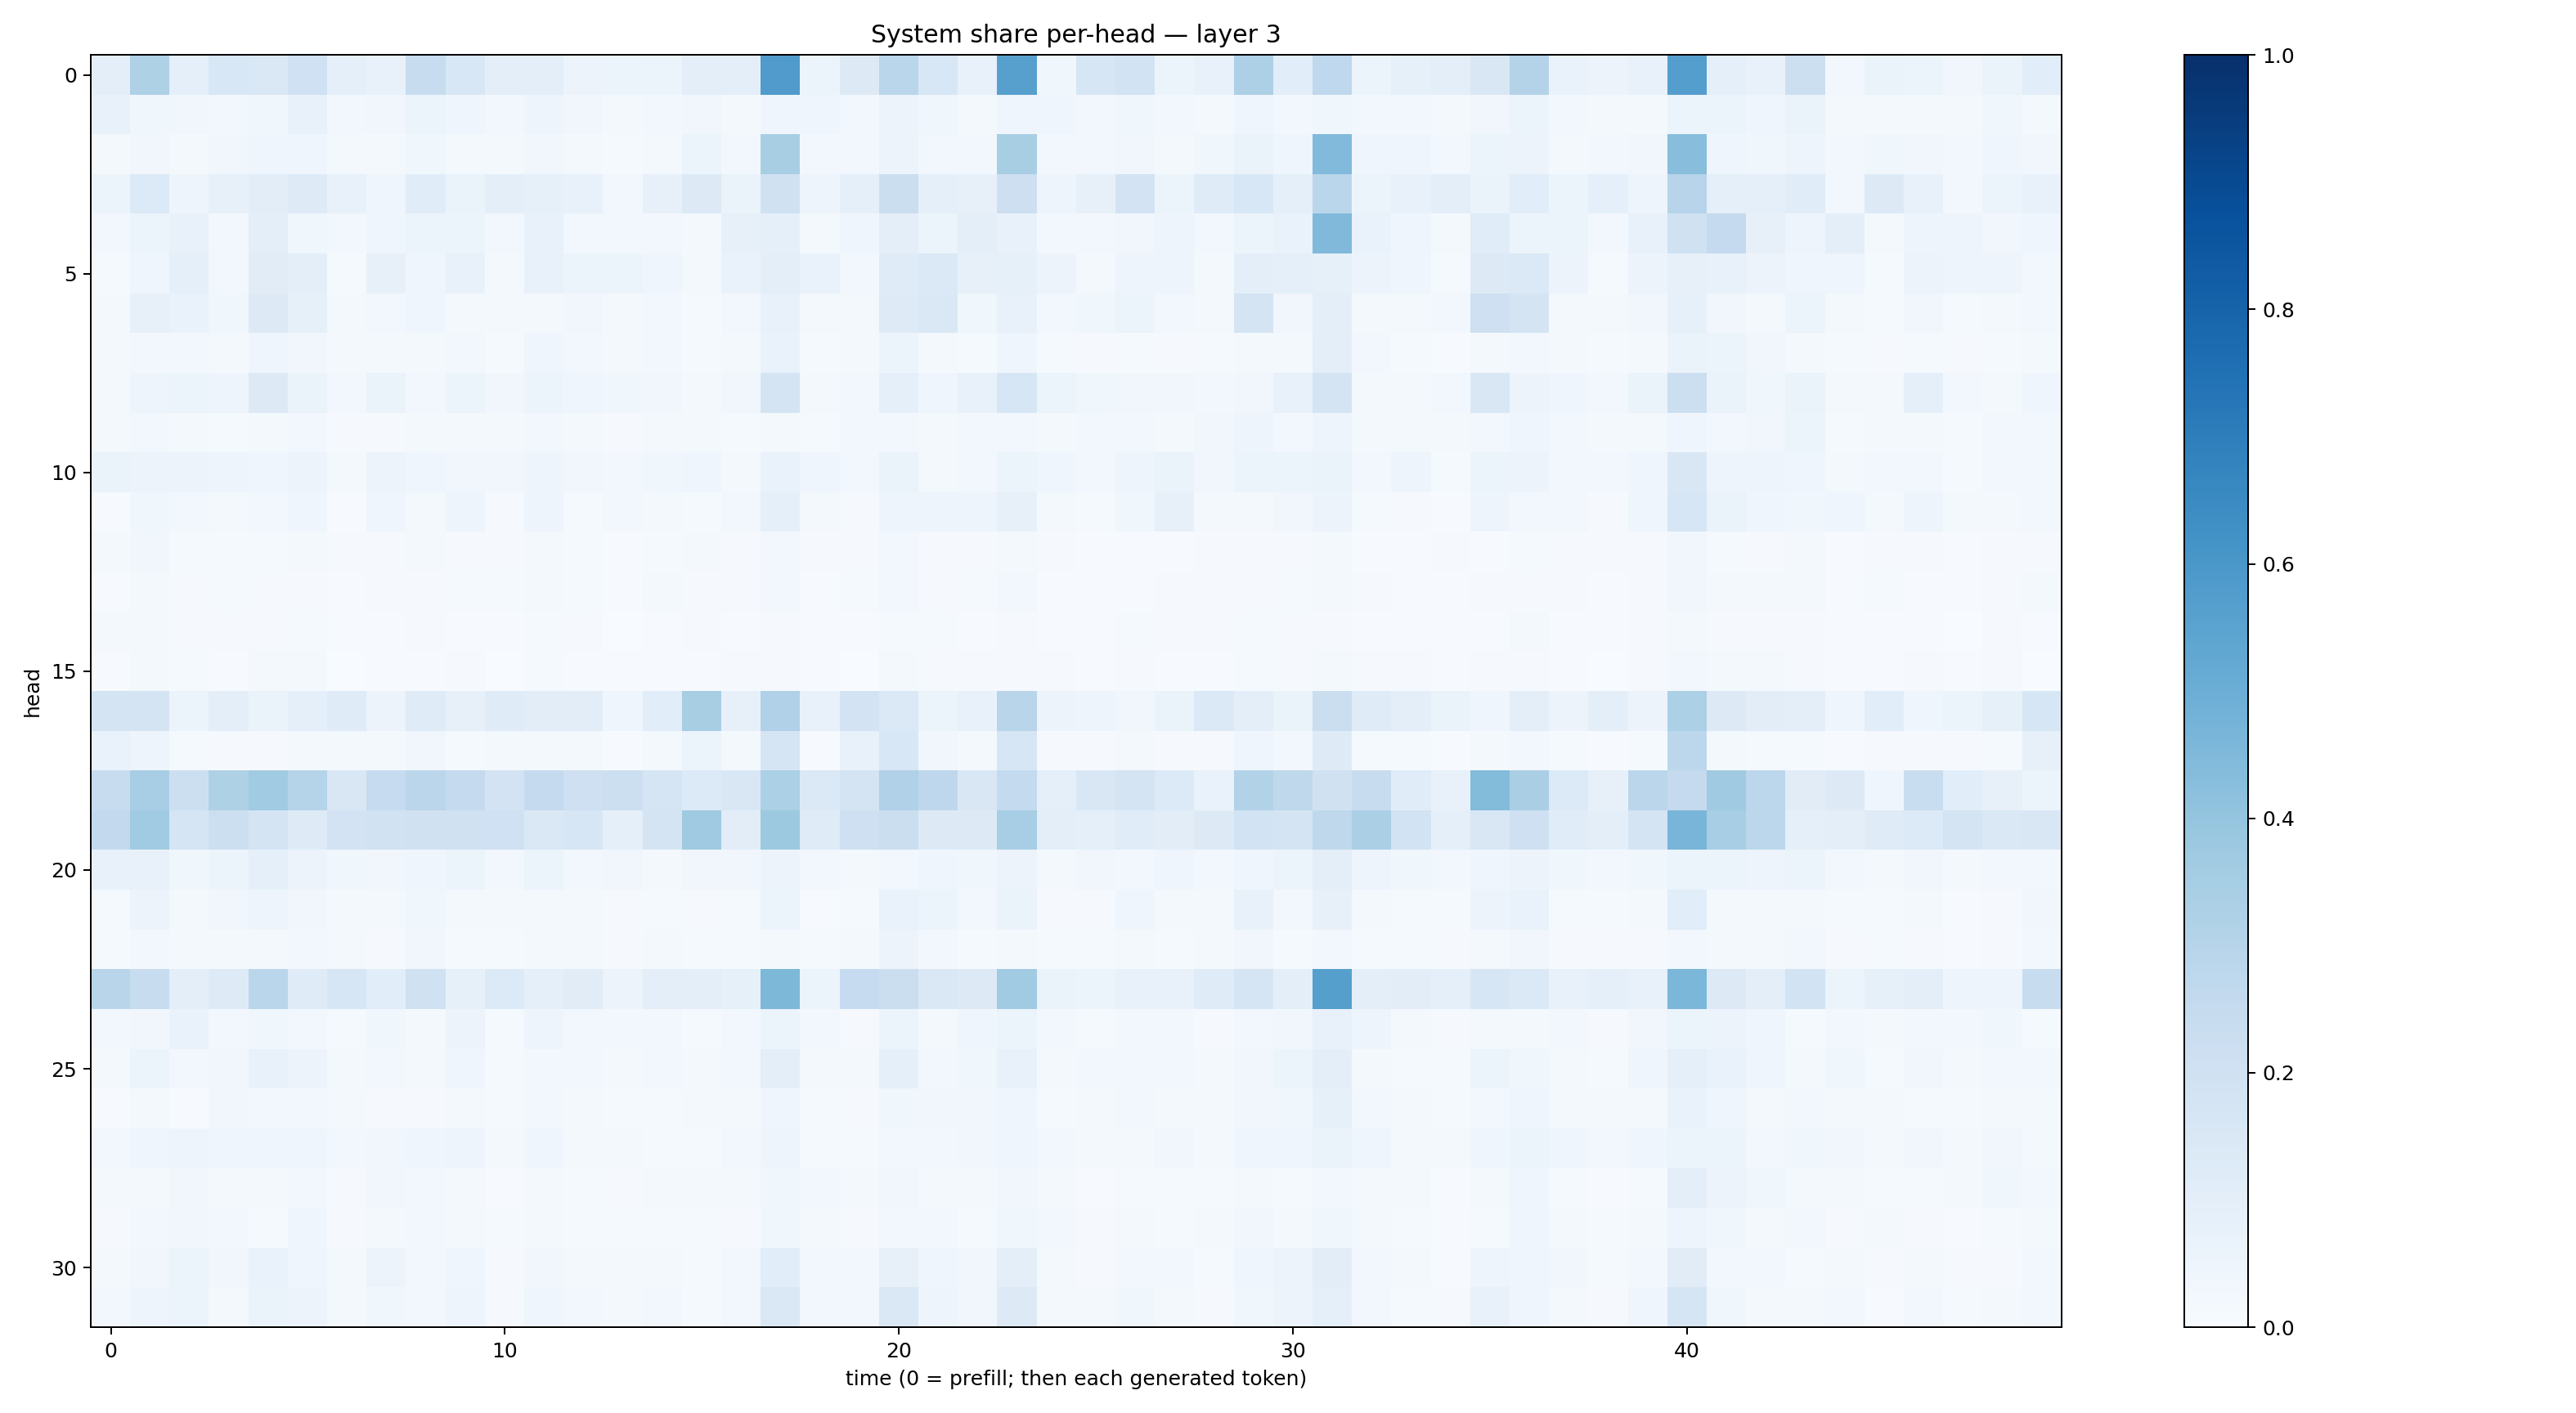

The data file committed next to this chart (first rows):
0.09632602, 0.3231074, 0.09247885, 0.15555231, 0.1443159, 0.20058559, 0.09179848, 0.07452428, 0.24137731, 0.15536276, 0.09776929, 0.0990979, 0.05683929, 0.052113555, 0.06162356, 0.09865649, 0.09375128, 0.58065, 0.052810177, 0.13193673, 0.28647593, 0.15426365, 0.075905554, 0.5606997
0.07454, 0.03797, 0.03472, 0.02945, 0.03666, 0.07291, 0.02944, 0.03219, 0.06113, 0.04113, 0.0289, 0.04811, 0.03183, 0.02135, 0.03116, 0.0337, 0.02146, 0.0438, 0.03913, 0.02796, 0.05837, 0.03794, 0.02087, 0.03987
0.02117, 0.0318, 0.02309, 0.03458, 0.04566, 0.04079, 0.0175, 0.02305, 0.03684, 0.02078, 0.01852, 0.03208, 0.01857, 0.01512, 0.02285, 0.059, 0.02453, 0.3434, 0.02493, 0.02677, 0.05586, 0.03009, 0.02526, 0.3411
0.052, 0.1347, 0.0483, 0.07997, 0.1029, 0.1246, 0.07375, 0.04257, 0.1156, 0.06422, 0.09849, 0.08489, 0.07522, 0.02857, 0.07918, 0.1304, 0.06448, 0.1968, 0.04988, 0.0862, 0.221, 0.08945, 0.07876, 0.2144
0.02843, 0.06101, 0.07481, 0.02822, 0.09789, 0.03681, 0.02903, 0.04178, 0.05924, 0.06185, 0.02556, 0.07154, 0.02816, 0.0255, 0.02699, 0.0167, 0.08114, 0.09276, 0.0222, 0.0397, 0.101, 0.05967, 0.09483, 0.07727
0.01314, 0.04482, 0.09144, 0.03092, 0.1127, 0.09936, 0.01442, 0.0788, 0.04657, 0.07144, 0.01972, 0.07341, 0.05284, 0.05458, 0.04605, 0.02113, 0.06797, 0.09524, 0.06687, 0.02545, 0.1198, 0.1403, 0.0799, 0.08243
0.01785, 0.07866, 0.06806, 0.03869, 0.1308, 0.08311, 0.02099, 0.03095, 0.04605, 0.02332, 0.01669, 0.02326, 0.03151, 0.0165, 0.02712, 0.01491, 0.02519, 0.07628, 0.01817, 0.01776, 0.1236, 0.1481, 0.03677, 0.07097
0.01786, 0.02681, 0.02392, 0.0211, 0.04072, 0.0321, 0.01924, 0.02042, 0.01761, 0.02455, 0.01363, 0.04097, 0.0305, 0.0161, 0.0243, 0.01495, 0.01954, 0.06649, 0.01444, 0.01937, 0.05414, 0.01732, 0.01462, 0.03997
0.01851, 0.0494, 0.05945, 0.04787, 0.1258, 0.06329, 0.02764, 0.06475, 0.02949, 0.05469, 0.03219, 0.05166, 0.04025, 0.03769, 0.03232, 0.01574, 0.03432, 0.1733, 0.02094, 0.02796, 0.08668, 0.04329, 0.07233, 0.1563
0.02222, 0.02348, 0.01854, 0.0122, 0.01826, 0.02984, 0.01108, 0.01054, 0.01889, 0.02096, 0.0174, 0.02734, 0.02081, 0.01119, 0.01796, 0.02021, 0.01303, 0.02149, 0.01552, 0.02776, 0.02538, 0.02325, 0.02441, 0.02386
0.06554, 0.05786, 0.05699, 0.04795, 0.04591, 0.05643, 0.0164, 0.05582, 0.04394, 0.03309, 0.03302, 0.04859, 0.03422, 0.02556, 0.03864, 0.04646, 0.02332, 0.06899, 0.0413, 0.02901, 0.06489, 0.01789, 0.02592, 0.0615
0.006973, 0.03778, 0.02446, 0.0165, 0.02977, 0.04116, 0.007004, 0.04196, 0.01586, 0.04964, 0.01159, 0.0486, 0.01404, 0.02676, 0.01694, 0.01277, 0.02673, 0.09157, 0.01802, 0.009657, 0.04891, 0.04886, 0.04989, 0.08142
0.01848, 0.03232, 0.0146, 0.01207, 0.01557, 0.02198, 0.009507, 0.009346, 0.01571, 0.009938, 0.007875, 0.01723, 0.01323, 0.007632, 0.01342, 0.01613, 0.01113, 0.02646, 0.01162, 0.009244, 0.02395, 0.008473, 0.008259, 0.0194
0.006613, 0.01844, 0.01092, 0.01438, 0.0108, 0.009391, 0.005618, 0.01135, 0.008433, 0.01231, 0.01411, 0.0166, 0.01289, 0.00662, 0.02197, 0.009899, 0.00887, 0.02372, 0.005747, 0.01225, 0.02927, 0.00807, 0.0138, 0.02547
0.01602, 0.02194, 0.008885, 0.008047, 0.008938, 0.01324, 0.005298, 0.007317, 0.01107, 0.006089, 0.006201, 0.01224, 0.008583, 0.003419, 0.007661, 0.0085, 0.006274, 0.01013, 0.005819, 0.005913, 0.01469, 0.01267, 0.006665, 0.008314
0.00506, 0.02136, 0.01447, 0.007445, 0.01817, 0.01565, 0.00318, 0.007078, 0.006841, 0.00943, 0.002858, 0.01366, 0.005603, 0.005956, 0.005034, 0.004989, 0.008447, 0.01135, 0.006403, 0.003543, 0.02338, 0.01026, 0.01101, 0.01098
0.1785, 0.1781, 0.0508, 0.09684, 0.066, 0.09075, 0.1197, 0.05851, 0.12, 0.0796, 0.1205, 0.1018, 0.1027, 0.04301, 0.1076, 0.3399, 0.07901, 0.3197, 0.07474, 0.1803, 0.1383, 0.06118, 0.07131, 0.2923
0.06674, 0.0471, 0.01531, 0.01139, 0.01086, 0.01851, 0.02085, 0.01912, 0.03134, 0.01433, 0.01864, 0.02038, 0.01619, 0.004635, 0.02046, 0.06108, 0.01602, 0.1656, 0.007439, 0.07594, 0.1555, 0.03199, 0.02084, 0.1635
0.2421, 0.3447, 0.217, 0.3238, 0.3636, 0.3024, 0.1508, 0.2472, 0.2823, 0.2506, 0.1815, 0.2521, 0.2109, 0.2149, 0.1655, 0.1339, 0.1511, 0.329, 0.1392, 0.1739, 0.317, 0.2758, 0.1523, 0.2577
0.2578, 0.3634, 0.1671, 0.2169, 0.1747, 0.1213, 0.1833, 0.1946, 0.1957, 0.1987, 0.2019, 0.1481, 0.1591, 0.08964, 0.1756, 0.3696, 0.1026, 0.3775, 0.1181, 0.2087, 0.225, 0.1255, 0.1285, 0.3449
0.07235, 0.0749, 0.03845, 0.05181, 0.09016, 0.05811, 0.03645, 0.03336, 0.04215, 0.05323, 0.02642, 0.05876, 0.03112, 0.03127, 0.02059, 0.03355, 0.03341, 0.05588, 0.02821, 0.02258, 0.02829, 0.04544, 0.03801, 0.05547
0.01221, 0.05708, 0.01928, 0.03223, 0.04935, 0.03381, 0.01656, 0.01732, 0.03588, 0.01815, 0.01587, 0.0159, 0.01927, 0.008555, 0.01395, 0.0113, 0.01252, 0.06112, 0.007445, 0.01537, 0.06654, 0.06193, 0.02346, 0.06583
0.01411, 0.0262, 0.02035, 0.01708, 0.01754, 0.02527, 0.01754, 0.009964, 0.03477, 0.01511, 0.01541, 0.02278, 0.01586, 0.01057, 0.01708, 0.01562, 0.01392, 0.01873, 0.01356, 0.02334, 0.05603, 0.02608, 0.01341, 0.01721
0.2913, 0.2371, 0.1006, 0.1216, 0.2886, 0.1184, 0.1578, 0.1059, 0.1992, 0.08503, 0.1353, 0.08668, 0.1113, 0.05855, 0.09866, 0.09569, 0.08296, 0.456, 0.05461, 0.2483, 0.2215, 0.1448, 0.1254, 0.3658
0.03094, 0.03133, 0.06652, 0.02723, 0.03576, 0.02378, 0.01447, 0.03872, 0.01868, 0.05617, 0.01498, 0.0479, 0.02755, 0.03014, 0.02515, 0.01522, 0.02809, 0.05888, 0.02396, 0.01092, 0.05448, 0.01968, 0.043, 0.06068
0.02018, 0.05446, 0.0275, 0.03464, 0.07398, 0.05482, 0.0171, 0.02594, 0.0213, 0.04429, 0.01485, 0.02914, 0.02497, 0.02059, 0.02519, 0.01662, 0.02412, 0.09653, 0.01675, 0.02158, 0.08783, 0.02946, 0.0382, 0.07654
0.00642, 0.02114, 0.007408, 0.03492, 0.02798, 0.02745, 0.0206, 0.009037, 0.01065, 0.02133, 0.01364, 0.02526, 0.01763, 0.01266, 0.01257, 0.02018, 0.0229, 0.04208, 0.01222, 0.01101, 0.03756, 0.03472, 0.03164, 0.04321
0.02567, 0.04239, 0.04762, 0.04437, 0.04172, 0.04356, 0.02409, 0.03415, 0.04141, 0.04921, 0.01827, 0.04627, 0.01816, 0.01625, 0.01289, 0.01505, 0.02527, 0.04693, 0.01526, 0.01233, 0.03096, 0.03003, 0.03502, 0.04331
0.02122, 0.01874, 0.03298, 0.01702, 0.01914, 0.02824, 0.0116, 0.03322, 0.02594, 0.01872, 0.006591, 0.01691, 0.01283, 0.01081, 0.01642, 0.01624, 0.02039, 0.03812, 0.0281, 0.02125, 0.03166, 0.02127, 0.02252, 0.03303
0.009556, 0.02959, 0.03253, 0.02794, 0.01478, 0.04217, 0.01089, 0.02032, 0.02425, 0.01922, 0.01372, 0.02002, 0.01197, 0.01252, 0.01375, 0.01482, 0.01115, 0.03589, 0.02074, 0.01154, 0.02727, 0.02499, 0.01371, 0.03684
0.02241, 0.03225, 0.06168, 0.03495, 0.06794, 0.03965, 0.01936, 0.0558, 0.02415, 0.04316, 0.01023, 0.03426, 0.01759, 0.0207, 0.01814, 0.01551, 0.02537, 0.1092, 0.02517, 0.02989, 0.07946, 0.04117, 0.03486, 0.09884
0.02535, 0.04764, 0.05273, 0.01874, 0.06408, 0.05691, 0.0169, 0.03783, 0.03062, 0.04976, 0.01007, 0.04511, 0.03049, 0.02099, 0.02458, 0.01182, 0.02743, 0.1448, 0.03028, 0.02392, 0.1468, 0.05078, 0.03243, 0.128
